Run: headless pygame with SDL's dummy video driver; simulated clock (each Clock.tick advances the game by its frame time, no real sleeping); random seed 0; keys injected as events and as key.get_pressed() state; no mouse input.
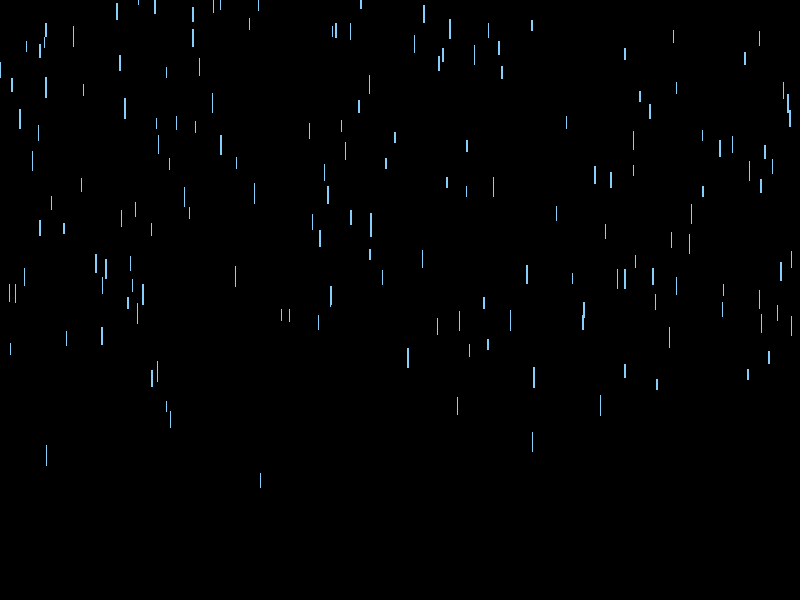
Frame 1 of 4 · flips 1–60 · no input
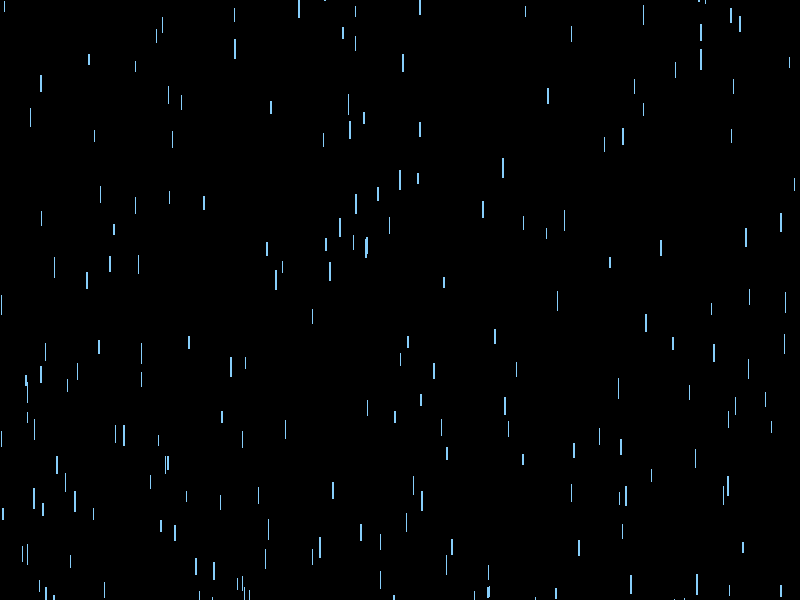
Frame 2 of 4 · flips 61–180 · tapped SPACE, RETURN · held RIGHT (→), D
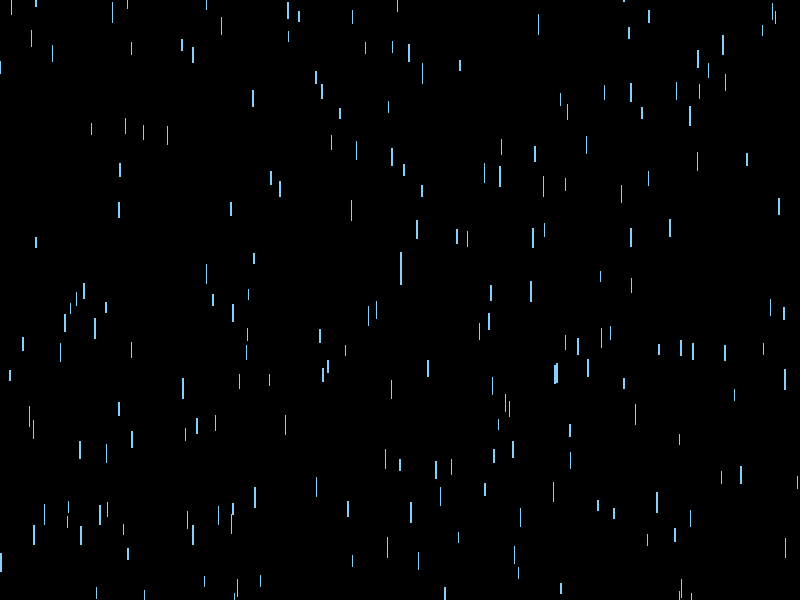
Frame 3 of 4 · flips 181–300 · held DOWN (↓), S
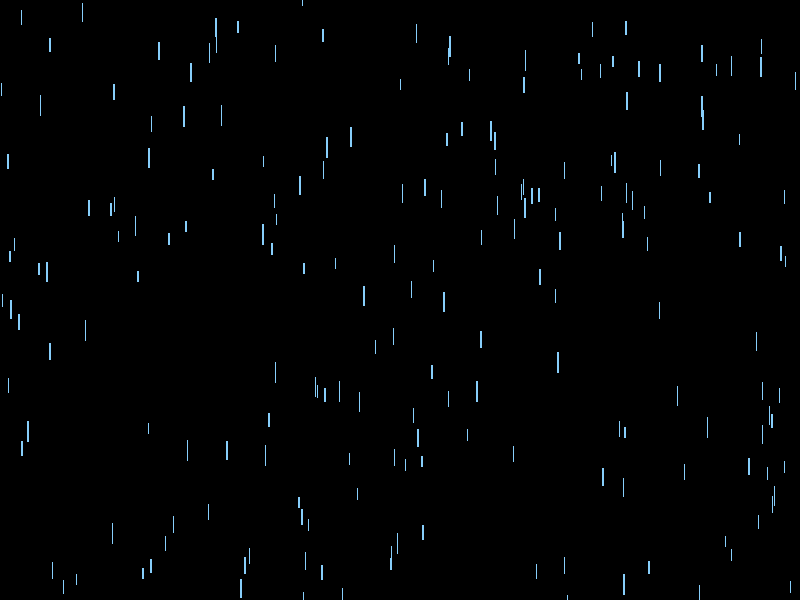
Frame 4 of 4 · flips 301–420 · held LEFT (←), A, UP (↑), W

The pygame program that drew these frames:

import pygame
import random
import sys

# Initialize Pygame
pygame.init()

# Screen setup
WIDTH, HEIGHT = 800, 600
screen = pygame.display.set_mode((WIDTH, HEIGHT))
pygame.display.set_caption("Rainfall Animation")

# Colors
BLACK = (0, 0, 0)
BLUE = (135, 206, 250)  # Light blue raindrops

# Raindrop class
class Raindrop:
    def __init__(self):
        self.x = random.randint(0, WIDTH)
        self.y = random.randint(-HEIGHT, 0)
        self.length = random.randint(10, 20)
        self.speed = random.uniform(4, 8)
        self.thickness = random.randint(1, 2)

    def fall(self):
        self.y += self.speed
        if self.y > HEIGHT:
            self.y = random.randint(-HEIGHT, 0)
            self.x = random.randint(0, WIDTH)

    def draw(self, surface):
        end_y = self.y + self.length
        pygame.draw.line(surface, BLUE, (self.x, self.y), (self.x, end_y), self.thickness)

# Create raindrops
raindrops = [Raindrop() for _ in range(300)]

# Clock
clock = pygame.time.Clock()

# Main loop
running = True
while running:
    screen.fill(BLACK)

    for event in pygame.event.get():
        if event.type == pygame.QUIT:
            running = False

    # Update and draw raindrops
    for drop in raindrops:
        drop.fall()
        drop.draw(screen)

    pygame.display.update()
    clock.tick(60)

pygame.quit()
sys.exit()
